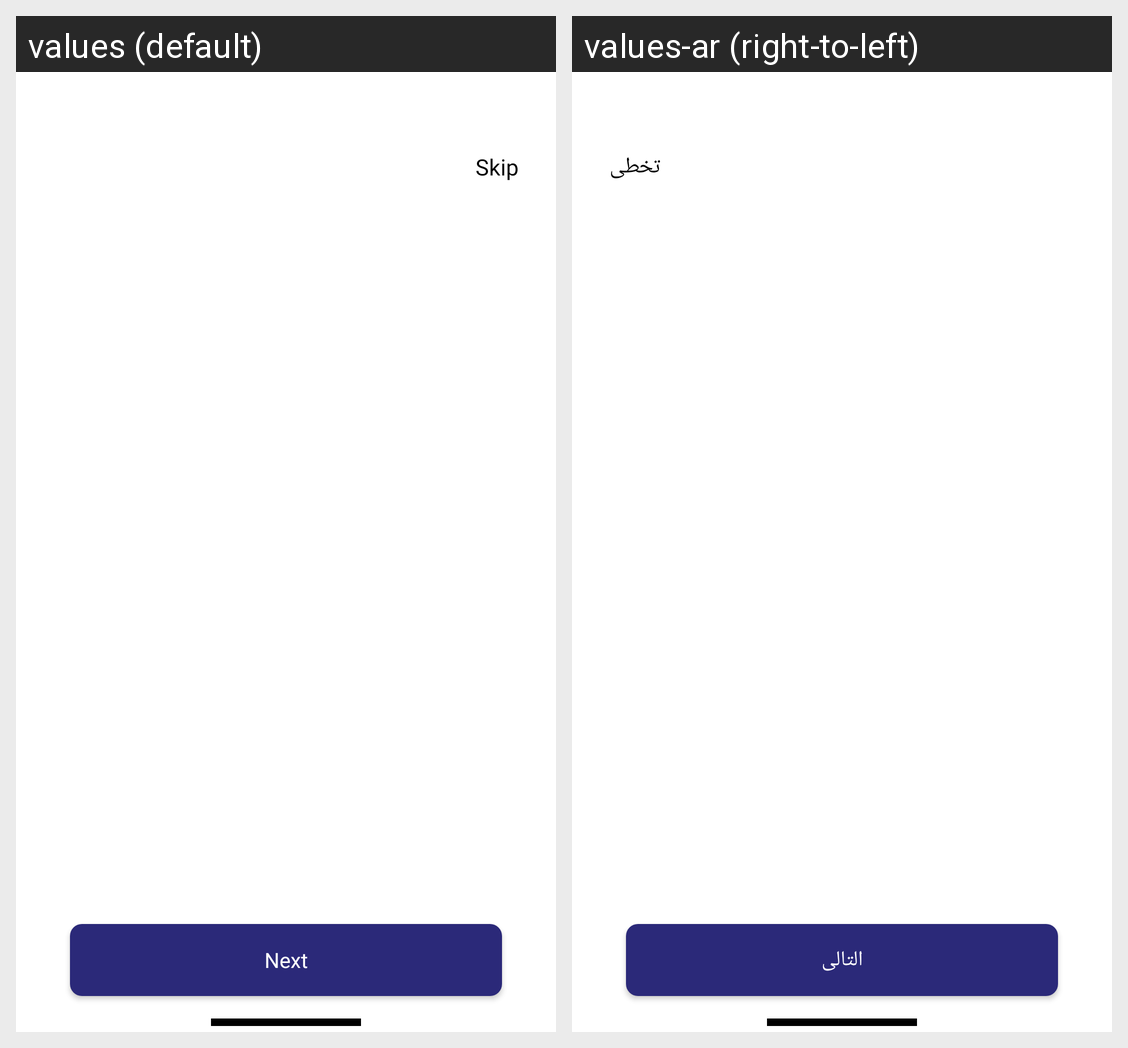

Locale-by-locale string values for the Android screen shown in this grid:
Android screen res/layout/onboardingfragment.xml rendered under 2 locales, left to right: values (default), values-ar (right-to-left). Device: Nexus 5 (rendered at 1080×1920; each locale shown at half size, 540×960, under a caption strip naming it); theme Theme.NewDesign.
Strings drawn on this screen, with the default value and each locale's value (text and hints the layout hard-codes, and strings that could not be matched under every locale, appear in the picture but are not listed):

skip
  values: Skip
  values-ar: تخطى

next
  values: Next
  values-ar: التالى
